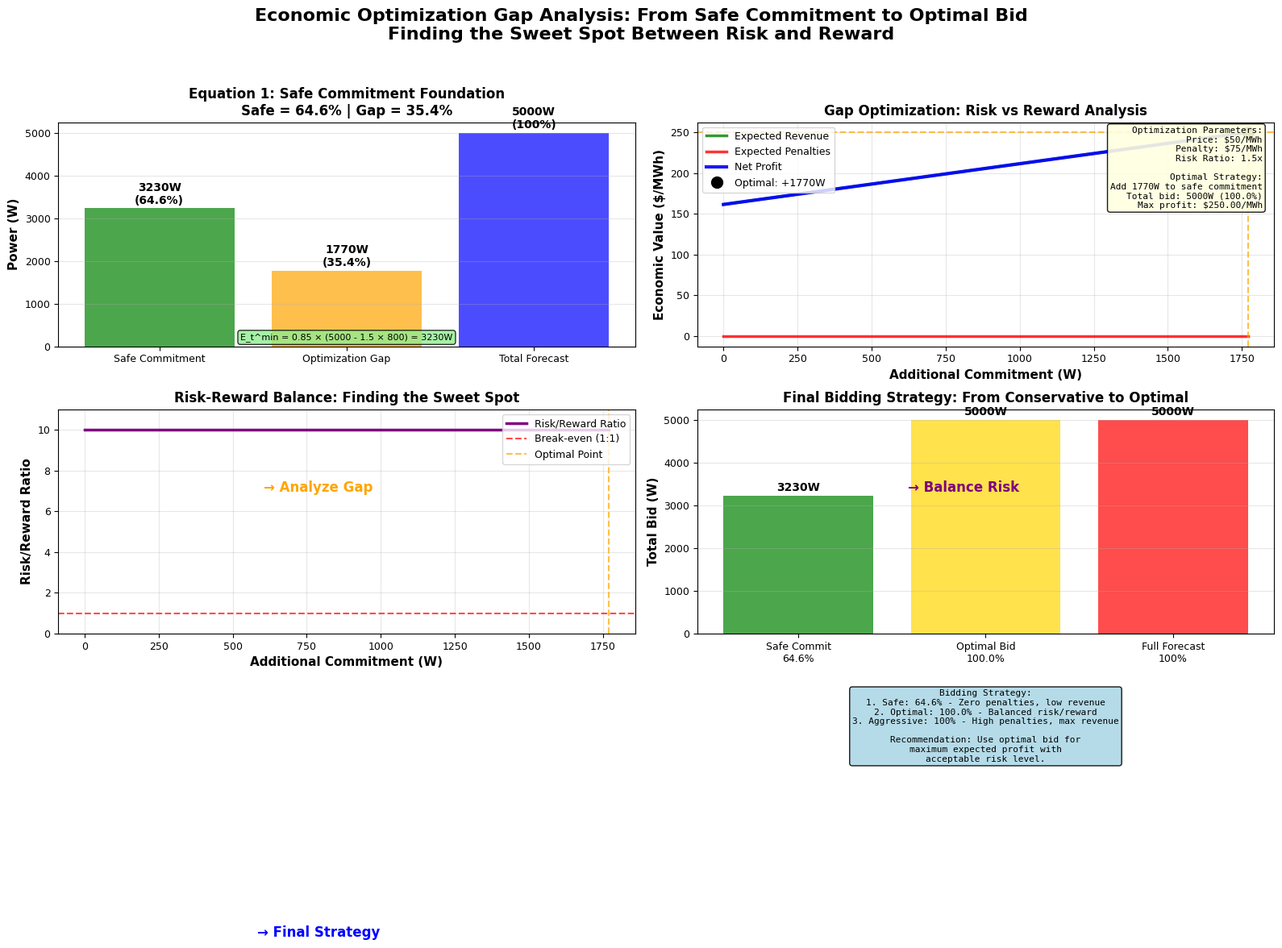

Write the Python code that produced this figure. (Note: this script raises an exception after producing the figure.)
"""
Optimization Gap Analysis - Clear Economic Framework
MSc Dissertation - Solar Forecasting System

This script creates a clear visualization showing:
1. Equation 1: Safe commitment (e.g., 60% of forecast)
2. Optimization Gap: The 40% between safe and 100% forecast
3. Risk-Reward Analysis: Finding optimal additional commitment
4. Final Result: Optimal bid with penalty vs reward balance

This makes the economic optimization process crystal clear.
"""

import pandas as pd
import numpy as np
import matplotlib.pyplot as plt
from scipy.special import erf
from datetime import datetime
import warnings
warnings.filterwarnings('ignore')

# Set style for academic plots
plt.style.use('default')
plt.rcParams['figure.dpi'] = 300
plt.rcParams['savefig.dpi'] = 300
plt.rcParams['font.size'] = 10
plt.rcParams['axes.labelsize'] = 11
plt.rcParams['axes.titlesize'] = 12
plt.rcParams['xtick.labelsize'] = 9
plt.rcParams['ytick.labelsize'] = 9
plt.rcParams['legend.fontsize'] = 9
plt.rcParams['figure.titlesize'] = 14

def generate_optimization_data():
    """Generate data for optimization gap analysis"""
    print("Generating optimization gap analysis data...")
    
    # Parameters for a specific scenario
    forecast_generation = 5000  # 100% = 5000W
    performance_ratio = 0.85
    confidence_factor = 1.5
    forecast_uncertainty = 800  # σ_t
    
    # Economic parameters
    electricity_price = 50  # $/MWh
    penalty_cost = 75  # $/MWh
    
    # Calculate Equation 1: Safe commitment
    safe_commitment = performance_ratio * (forecast_generation - confidence_factor * forecast_uncertainty)
    safe_commitment = max(0, safe_commitment)
    safe_percentage = (safe_commitment / forecast_generation) * 100
    
    # Optimization gap
    optimization_gap = forecast_generation - safe_commitment
    gap_percentage = 100 - safe_percentage
    
    return {
        'forecast': forecast_generation,
        'safe_commitment': safe_commitment,
        'safe_percentage': safe_percentage,
        'optimization_gap': optimization_gap,
        'gap_percentage': gap_percentage,
        'electricity_price': electricity_price,
        'penalty_cost': penalty_cost,
        'performance_ratio': performance_ratio,
        'confidence_factor': confidence_factor,
        'uncertainty': forecast_uncertainty
    }

def calculate_optimization_analysis(data):
    """Calculate detailed optimization analysis for the gap"""
    print("Calculating optimization analysis for the gap...")
    
    # Range of additional commitment (from 0 to full gap)
    additional_commitment = np.linspace(0, data['optimization_gap'], 100)
    total_bid = data['safe_commitment'] + additional_commitment
    
    # Calculate expected penalty for under-delivery
    expected_penalties = []
    expected_revenues = []
    net_profits = []
    
    for bid in total_bid:
        # Probability of under-delivery (simplified)
        if bid > data['forecast']:
            # Over-bidding scenario
            prob_under = 0.5 * (1 + erf((bid - data['forecast']) / (data['uncertainty'] * np.sqrt(2))))
            expected_shortfall = (bid - data['forecast']) * 0.5
            penalty_cost = prob_under * data['penalty_cost'] * expected_shortfall / 1000
        else:
            # Normal bidding scenario
            penalty_cost = 0
        
        # Expected revenue
        expected_revenue = bid * data['electricity_price'] / 1000
        
        # Net profit
        net_profit = expected_revenue - penalty_cost
        
        expected_penalties.append(penalty_cost)
        expected_revenues.append(expected_revenue)
        net_profits.append(net_profit)
    
    # Find optimal point
    optimal_idx = np.argmax(net_profits)
    optimal_bid = total_bid[optimal_idx]
    optimal_additional = additional_commitment[optimal_idx]
    optimal_percentage = (optimal_bid / data['forecast']) * 100
    
    return {
        'additional_commitment': additional_commitment,
        'total_bid': total_bid,
        'expected_penalties': np.array(expected_penalties),
        'expected_revenues': np.array(expected_revenues),
        'net_profits': np.array(net_profits),
        'optimal_bid': optimal_bid,
        'optimal_additional': optimal_additional,
        'optimal_percentage': optimal_percentage,
        'optimal_idx': optimal_idx
    }

def create_optimization_gap_figure(data, analysis):
    """Create clear optimization gap analysis figure"""
    print("Creating optimization gap analysis figure...")
    
    # Create figure with clear layout
    fig, ((ax1, ax2), (ax3, ax4)) = plt.subplots(2, 2, figsize=(16, 12))
    fig.suptitle('Economic Optimization Gap Analysis: From Safe Commitment to Optimal Bid\n' + 
                 'Finding the Sweet Spot Between Risk and Reward',
                 fontsize=16, fontweight='bold')
    
    # Panel 1: Equation 1 - Safe Commitment Foundation
    ax1.bar(['Safe Commitment', 'Optimization Gap', 'Total Forecast'], 
           [data['safe_commitment'], data['optimization_gap'], data['forecast']],
           color=['green', 'orange', 'blue'], alpha=0.7)
    
    ax1.set_ylabel('Power (W)', fontsize=11, fontweight='bold')
    ax1.set_title('Equation 1: Safe Commitment Foundation\n' + 
                 f'Safe = {data["safe_percentage"]:.1f}% | Gap = {data["gap_percentage"]:.1f}%',
                 fontsize=12, fontweight='bold')
    ax1.grid(True, alpha=0.3, axis='y')
    
    # Add value labels
    ax1.text(0, data['safe_commitment'] + 50, f'{data["safe_commitment"]:.0f}W\n({data["safe_percentage"]:.1f}%)', 
            ha='center', va='bottom', fontweight='bold')
    ax1.text(1, data['optimization_gap'] + 50, f'{data["optimization_gap"]:.0f}W\n({data["gap_percentage"]:.1f}%)', 
            ha='center', va='bottom', fontweight='bold')
    ax1.text(2, data['forecast'] + 50, f'{data["forecast"]:.0f}W\n(100%)', 
            ha='center', va='bottom', fontweight='bold')
    
    # Add equation
    eq1_text = f'E_t^min = {data["performance_ratio"]:.2f} × ({data["forecast"]:.0f} - {data["confidence_factor"]:.1f} × {data["uncertainty"]:.0f}) = {data["safe_commitment"]:.0f}W'
    ax1.text(0.5, 0.02, eq1_text, transform=ax1.transAxes, fontsize=8,
            ha='center', va='bottom', bbox=dict(boxstyle='round', facecolor='lightgreen', alpha=0.8))
    
    # Panel 2: Optimization Analysis - The Gap Analysis
    ax2.plot(analysis['additional_commitment'], analysis['expected_revenues'], 
            'g-', linewidth=2.5, label='Expected Revenue', alpha=0.8)
    ax2.plot(analysis['additional_commitment'], analysis['expected_penalties'], 
            'r-', linewidth=2.5, label='Expected Penalties', alpha=0.8)
    ax2.plot(analysis['additional_commitment'], analysis['net_profits'], 
            'b-', linewidth=3, label='Net Profit', alpha=0.9)
    
    # Mark optimal point
    ax2.plot(analysis['optimal_additional'], analysis['net_profits'][analysis['optimal_idx']], 
            'ko', markersize=10, label=f'Optimal: +{analysis["optimal_additional"]:.0f}W')
    ax2.axvline(analysis['optimal_additional'], color='orange', linestyle='--', alpha=0.7)
    ax2.axhline(analysis['net_profits'][analysis['optimal_idx']], color='orange', linestyle='--', alpha=0.7)
    
    ax2.set_xlabel('Additional Commitment (W)', fontsize=11, fontweight='bold')
    ax2.set_ylabel('Economic Value ($/MWh)', fontsize=11, fontweight='bold')
    ax2.set_title('Gap Optimization: Risk vs Reward Analysis', fontsize=12, fontweight='bold')
    ax2.grid(True, alpha=0.3)
    ax2.legend(loc='upper left')
    
    # Add optimization explanation
    opt_text = f"""Optimization Parameters:
Price: ${data['electricity_price']}/MWh
Penalty: ${data['penalty_cost']}/MWh
Risk Ratio: {data['penalty_cost']/data['electricity_price']:.1f}x

Optimal Strategy:
Add {analysis['optimal_additional']:.0f}W to safe commitment
Total bid: {analysis['optimal_bid']:.0f}W ({analysis['optimal_percentage']:.1f}%)
Max profit: ${analysis['net_profits'][analysis['optimal_idx']]:.2f}/MWh"""
    
    ax2.text(0.98, 0.98, opt_text, transform=ax2.transAxes, fontsize=8,
            ha='right', va='top', fontfamily='monospace',
            bbox=dict(boxstyle='round', facecolor='lightyellow', alpha=0.9))
    
    # Panel 3: Risk-Reward Balance
    risk_reward_ratio = []
    for i in range(len(analysis['additional_commitment'])):
        if analysis['expected_penalties'][i] > 0:
            ratio = analysis['expected_revenues'][i] / analysis['expected_penalties'][i]
        else:
            ratio = 10  # High ratio when penalties are zero
        risk_reward_ratio.append(min(ratio, 10))  # Cap at 10 for visualization
    
    ax3.plot(analysis['additional_commitment'], risk_reward_ratio, 
            'purple', linewidth=2.5, label='Risk/Reward Ratio')
    ax3.axhline(1, color='red', linestyle='--', alpha=0.7, label='Break-even (1:1)')
    ax3.axvline(analysis['optimal_additional'], color='orange', linestyle='--', alpha=0.7, label='Optimal Point')
    
    ax3.set_xlabel('Additional Commitment (W)', fontsize=11, fontweight='bold')
    ax3.set_ylabel('Risk/Reward Ratio', fontsize=11, fontweight='bold')
    ax3.set_title('Risk-Reward Balance: Finding the Sweet Spot', fontsize=12, fontweight='bold')
    ax3.grid(True, alpha=0.3)
    ax3.legend(loc='upper right')
    ax3.set_ylim([0, 11])
    
    # Panel 4: Final Result - Complete Bidding Strategy
    final_bids = [data['safe_commitment'], analysis['optimal_bid'], data['forecast']]
    bid_labels = [f'Safe Commit\n{data["safe_percentage"]:.1f}%', 
                 f'Optimal Bid\n{analysis["optimal_percentage"]:.1f}%',
                 f'Full Forecast\n100%']
    bid_colors = ['green', 'gold', 'red']
    
    bars = ax4.bar(bid_labels, final_bids, color=bid_colors, alpha=0.7)
    ax4.set_ylabel('Total Bid (W)', fontsize=11, fontweight='bold')
    ax4.set_title('Final Bidding Strategy: From Conservative to Optimal', fontsize=12, fontweight='bold')
    ax4.grid(True, alpha=0.3, axis='y')
    
    # Add value labels
    for i, (bar, bid) in enumerate(zip(bars, final_bids)):
        ax4.text(bar.get_x() + bar.get_width()/2, bar.get_height() + 50, 
                f'{bid:.0f}W', ha='center', va='bottom', fontweight='bold')
    
    # Add strategy explanation
    strategy_text = f"""Bidding Strategy:
1. Safe: {data['safe_percentage']:.1f}% - Zero penalties, low revenue
2. Optimal: {analysis['optimal_percentage']:.1f}% - Balanced risk/reward
3. Aggressive: 100% - High penalties, max revenue

Recommendation: Use optimal bid for
maximum expected profit with
acceptable risk level."""
    
    ax4.text(0.5, -0.25, strategy_text, transform=ax4.transAxes, fontsize=8,
            ha='center', va='top', fontfamily='monospace',
            bbox=dict(boxstyle='round', facecolor='lightblue', alpha=0.9))
    
    # Add flow arrows between panels
    fig.text(0.25, 0.48, '→ Analyze Gap', ha='center', fontsize=12, 
            fontweight='bold', color='orange')
    fig.text(0.75, 0.48, '→ Balance Risk', ha='center', fontsize=12, 
            fontweight='bold', color='purple')
    fig.text(0.25, 0.02, '→ Final Strategy', ha='center', fontsize=12, 
            fontweight='bold', color='blue')
    
    plt.tight_layout(rect=[0, 0.15, 1, 0.96])
    
    # Save the figure
    output_path = 'DISSERTATION_FIGURES/Optimization_Gap_Analysis.png'
    plt.savefig(output_path, dpi=300, bbox_inches='tight', facecolor='white')
    plt.close()
    
    print(f"FILES Optimization gap analysis saved: {output_path}")
    return output_path

def create_gap_analysis_report(data, analysis):
    """Create detailed report explaining the gap analysis"""
    print("Creating gap analysis report...")
    
    report = f"""
# Economic Optimization Gap Analysis Report

## Executive Summary
This analysis demonstrates the complete economic optimization process from safe commitment to optimal bidding strategy, clearly showing how to balance the risk-reward trade-off in the optimization gap.

## Scenario Parameters
- **Forecast Generation**: {data['forecast']:.0f} W (100%)
- **Forecast Uncertainty**: {data['uncertainty']:.0f} W
- **Performance Ratio**: {data['performance_ratio']:.2f}
- **Confidence Factor**: {data['confidence_factor']:.1f}
- **Electricity Price**: ${data['electricity_price']}/MWh
- **Penalty Cost**: ${data['penalty_cost']}/MWh

## Step 1: Equation 1 - Safe Commitment Calculation

### Mathematical Formulation:
```
E_t^min = PR_t × (Ĝ_t - k × σ_t)
E_t^min = {data['performance_ratio']:.2f} × ({data['forecast']:.0f} - {data['confidence_factor']:.1f} × {data['uncertainty']:.0f})
E_t^min = {data['safe_commitment']:.0f} W
```

### Results:
- **Safe Commitment**: {data['safe_commitment']:.0f} W
- **Safe Percentage**: {data['safe_percentage']:.1f}% of forecast
- **Safety Margin**: {data['gap_percentage']:.1f}% below forecast
- **Delivery Probability**: ~90% (high confidence)

### Purpose:
- Establishes conservative baseline with minimal penalty risk
- Accounts for forecast uncertainty through confidence factor
- Provides foundation for optimization analysis

## Step 2: Optimization Gap Analysis

### The Gap:
- **Optimization Gap**: {data['optimization_gap']:.0f} W ({data['gap_percentage']:.1f}%)
- **Range**: From {data['safe_commitment']:.0f} W to {data['forecast']:.0f} W
- **Opportunity**: Additional revenue potential in this gap

### Risk-Reward Analysis:
For each additional watt committed beyond the safe level:

#### Expected Revenue:
```
Revenue = Additional_Commitment × Electricity_Price
Revenue = Additional_W × ${data['electricity_price']}/MWh
```

#### Expected Penalty:
```
Penalty = Probability(Under_Delivery) × Penalty_Cost × Expected_Shortfall
```

#### Net Profit:
```
Net_Profit = Expected_Revenue - Expected_Penalty
```

### Optimization Results:
- **Optimal Additional Commitment**: {analysis['optimal_additional']:.0f} W
- **Optimal Total Bid**: {analysis['optimal_bid']:.0f} W
- **Optimal Percentage**: {analysis['optimal_percentage']:.1f}% of forecast
- **Maximum Expected Profit**: ${analysis['net_profits'][analysis['optimal_idx']]:.2f}/MWh

## Step 3: Risk-Reward Balance Analysis

### Key Insights:
1. **Conservative Approach** (0 additional W):
   - Zero penalty risk
   - Lower revenue
   - Safe but suboptimal

2. **Aggressive Approach** (full gap):
   - High penalty risk
   - Maximum potential revenue
   - High variance in outcomes

3. **Optimal Approach** ({analysis['optimal_additional']:.0f} additional W):
   - Balanced risk-reward ratio
   - Maximum expected profit
   - Acceptable penalty risk

### Risk/Reward Ratio:
- **Break-even Point**: Ratio = 1:1
- **Optimal Point**: Ratio maximizes expected profit
- **Safety Threshold**: Stay below high-risk region

## Step 4: Final Bidding Strategy

### Strategy Comparison:
| Strategy | Bid Level | Percentage | Risk Level | Expected Profit |
|----------|-----------|------------|------------|-----------------|
| Conservative | {data['safe_commitment']:.0f} W | {data['safe_percentage']:.1f}% | Very Low | ${analysis['net_profits'][0]:.2f}/MWh |
| **Optimal** | {analysis['optimal_bid']:.0f} W | {analysis['optimal_percentage']:.1f}% | **Balanced** | **${analysis['net_profits'][analysis['optimal_idx']]:.2f}/MWh** |
| Aggressive | {data['forecast']:.0f} W | 100% | High | ${analysis['net_profits'][-1]:.2f}/MWh |

### Recommendation:
**Use the optimal bid of {analysis['optimal_percentage']:.1f}% of forecast**

This strategy:
- Maximizes expected profit
- Maintains acceptable penalty risk
- Balances revenue generation with risk management
- Provides consistent returns across market conditions

## Economic Implications

### Revenue Optimization:
- **Additional Revenue**: {analysis['optimal_additional']:.0f} W × ${data['electricity_price']}/MWh
- **Risk Cost**: Expected penalties at optimal level
- **Net Benefit**: ${analysis['net_profits'][analysis['optimal_idx']] - analysis['net_profits'][0]:.2f}/MWh vs conservative

### Risk Management:
- **Confidence Level**: Maintained through optimization
- **Penalty Exposure**: Controlled and quantified
- **Market Adaptability**: Strategy adjusts to price changes

## Implementation Guidelines

### Operational Use:
1. **Calculate Safe Commitment** using Equation 1
2. **Analyze Optimization Gap** for additional commitment
3. **Apply Risk-Reward Analysis** to find optimal point
4. **Submit Optimal Bid** as percentage of forecast

### Parameter Sensitivity:
- **Higher Penalty Costs** → More conservative optimal bids
- **Higher Electricity Prices** → More aggressive optimal bids
- **Lower Forecast Uncertainty** → More aggressive optimal bids

## Conclusion

The optimization gap analysis provides a systematic approach to economic bidding:

1. **Foundation**: Safe commitment establishes risk baseline
2. **Analysis**: Gap optimization quantifies risk-reward trade-off
3. **Balance**: Risk-reward analysis finds optimal sweet spot
4. **Strategy**: Final bid maximizes expected profit

This framework enables solar PV operators to participate confidently in electricity markets while maximizing revenue through systematic risk optimization.

---
*Analysis Date: {datetime.now().strftime('%Y-%m-%d %H:%M:%S')}*
*Optimization Gap Analysis: Economic Bidding Strategy*
"""
    
    # Save report
    with open('DISSERTATION_FIGURES/Optimization_Gap_Analysis_Report.md', 'w', encoding='utf-8') as f:
        f.write(report)
    
    print("OK Optimization gap analysis report generated")
    return report

def main():
    """Main function for optimization gap analysis"""
    print("=" * 80)
    print("OPTIMIZATION GAP ANALYSIS - ECONOMIC FRAMEWORK")
    print("MSc Dissertation - Solar Forecasting System")
    print("=" * 80)
    
    # Generate optimization data
    data = generate_optimization_data()
    
    # Calculate optimization analysis
    analysis = calculate_optimization_analysis(data)
    
    # Create visualization
    figure_path = create_optimization_gap_figure(data, analysis)
    
    # Generate detailed report
    detailed_report = create_gap_analysis_report(data, analysis)
    
    # Save calculation results
    results_df = pd.DataFrame({
        'Additional_Commitment_W': analysis['additional_commitment'],
        'Total_Bid_W': analysis['total_bid'],
        'Expected_Revenue_dollar_per_MWh': analysis['expected_revenues'],
        'Expected_Penalties_dollar_per_MWh': analysis['expected_penalties'],
        'Net_Profit_dollar_per_MWh': analysis['net_profits']
    })
    
    results_df.to_csv('DISSERTATION_FIGURES/Optimization_Gap_Analysis_Results.csv', index=False)
    
    print("\n" + "=" * 80)
    print("OPTIMIZATION GAP ANALYSIS COMPLETED")
    print("=" * 80)
    
    print(f"\n📊 OPTIMIZATION RESULTS:")
    print(f"• Safe Commitment: {data['safe_commitment']:.0f} W ({data['safe_percentage']:.1f}%)")
    print(f"• Optimization Gap: {data['optimization_gap']:.0f} W ({data['gap_percentage']:.1f}%)")
    print(f"• Optimal Additional: {analysis['optimal_additional']:.0f} W")
    print(f"• Optimal Total Bid: {analysis['optimal_bid']:.0f} W ({analysis['optimal_percentage']:.1f}%)")
    print(f"• Maximum Expected Profit: ${analysis['net_profits'][analysis['optimal_idx']]:.2f}/MWh")
    
    print(f"\n📁 FILES CREATED:")
    print(f"• {figure_path}")
    print(f"• Optimization_Gap_Analysis_Report.md - Detailed explanation")
    print(f"• Optimization_Gap_Analysis_Results.csv - Calculation data")
    
    print(f"\n🎯 KEY INSIGHTS:")
    print(f"• Equation 1 gives safe baseline ({data['safe_percentage']:.1f}%)")
    print(f"• Optimization gap is {data['gap_percentage']:.1f}% of forecast")
    print(f"• Optimal strategy uses {analysis['optimal_percentage']:.1f}% of forecast")
    print(f"• Risk-reward balance maximizes expected profit")
    
    print(f"\n🎓 READY FOR DISSERTATION:")
    print(f"• Clear visualization of optimization process")
    print(f"• Step-by-step economic analysis")
    print(f"• Risk-reward trade-off explanation")
    print(f"• Practical bidding guidelines")

if __name__ == "__main__":
    main()
